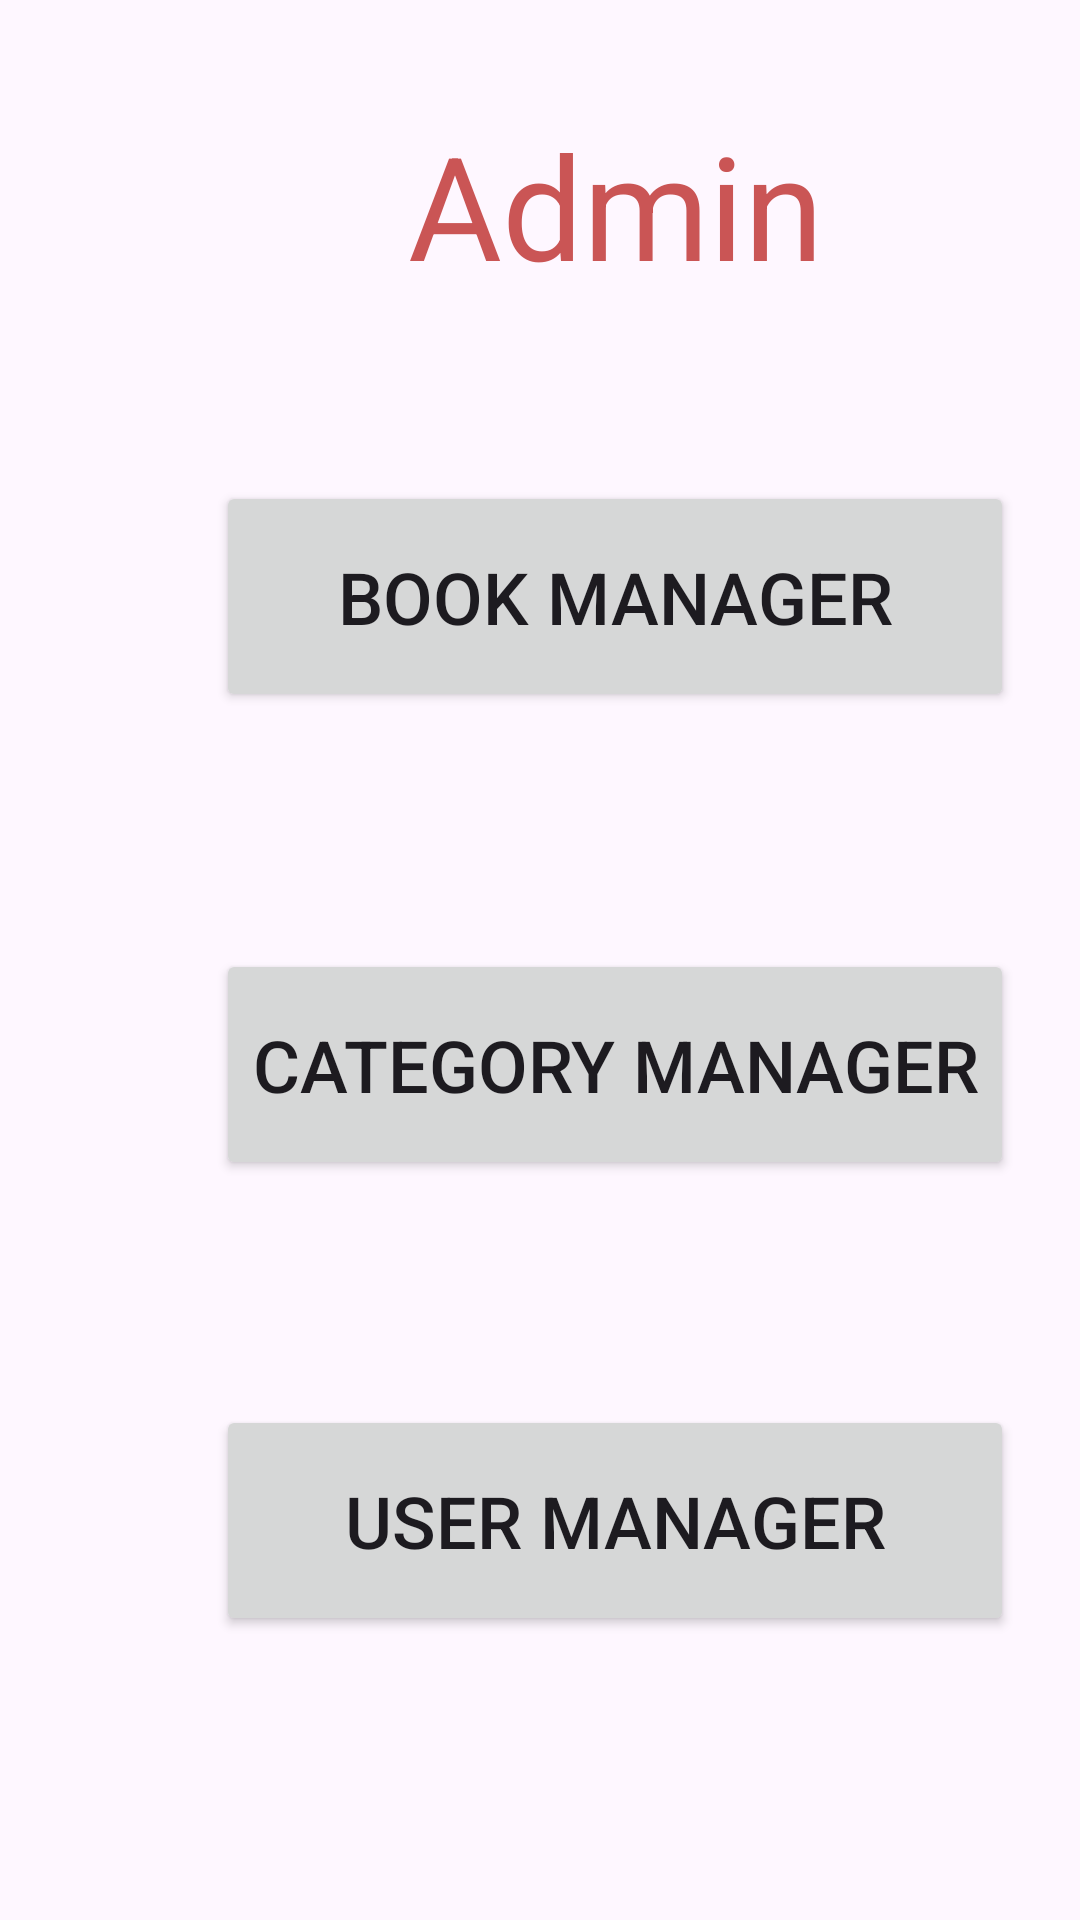

The Android layout XML behind this screen, and the referenced resources:
<!-- AndroidManifest.xml: application theme Theme.PRM392_Project -->
<!-- res/layout/fragment_admin.xml -->
<?xml version="1.0" encoding="utf-8"?>
<androidx.constraintlayout.widget.ConstraintLayout xmlns:android="http://schemas.android.com/apk/res/android"
    xmlns:app="http://schemas.android.com/apk/res-auto"
    xmlns:tools="http://schemas.android.com/tools"
    android:layout_width="match_parent"
    android:layout_height="match_parent"
    tools:context=".ui.admin.AdminFragment">

    <TextView
        android:id="@+id/textView2"
        android:layout_width="wrap_content"
        android:layout_height="wrap_content"
        android:layout_marginStart="136dp"
        android:layout_marginTop="36dp"
        android:text="Admin"
        android:textColor="#CA5555"
        android:textSize="48sp"
        app:layout_constraintStart_toStartOf="parent"
        app:layout_constraintTop_toTopOf="parent" />

    <Button
        android:id="@+id/BookManager"
        android:layout_width="266dp"
        android:layout_height="77dp"
        android:layout_marginStart="72dp"
        android:layout_marginTop="60dp"
        android:text="Book Manager"
        android:textSize="24sp"
        app:layout_constraintStart_toStartOf="parent"
        app:layout_constraintTop_toBottomOf="@+id/textView2" />

    <Button
        android:id="@+id/CartegoryManager"
        android:layout_width="266dp"
        android:layout_height="77dp"
        android:layout_marginStart="72dp"
        android:layout_marginTop="216dp"
        android:text="Category Manager"
        android:textSize="24sp"
        app:layout_constraintStart_toStartOf="parent"
        app:layout_constraintTop_toBottomOf="@+id/textView2" />

    <Button
        android:id="@+id/UserManager"
        android:layout_width="266dp"
        android:layout_height="77dp"
        android:layout_marginStart="72dp"
        android:layout_marginTop="368dp"
        android:text="User Manager"
        android:textSize="24sp"
        app:layout_constraintStart_toStartOf="parent"
        app:layout_constraintTop_toBottomOf="@+id/textView2" />

</androidx.constraintlayout.widget.ConstraintLayout>
<!-- resources referenced by this layout -->
<resources>
  <style name="Theme.PRM392_Project" parent="Theme.MaterialComponents.DayNight.DarkActionBar">
          
          <item name="colorPrimary">@color/purple_500</item>
          <item name="colorPrimaryVariant">@color/purple_700</item>
          <item name="colorOnPrimary">@color/white</item>
          
          <item name="colorSecondary">@color/teal_200</item>
          <item name="colorSecondaryVariant">@color/teal_700</item>
          <item name="colorOnSecondary">@color/black</item>
          
          <item name="android:statusBarColor">?attr/colorPrimaryVariant</item>
          
      </style>
  <!-- not gathered from this repository: default colours our renderer supplied (Android Studio template values) -->
  <color name="purple_500">#FF6200EE</color>
  <color name="purple_700">#FF3700B3</color>
  <color name="teal_200">#FF03DAC5</color>
  <color name="teal_700">#FF018786</color>
  <color name="black">#FF000000</color>
  <color name="white">#FFFFFFFF</color>
</resources>
